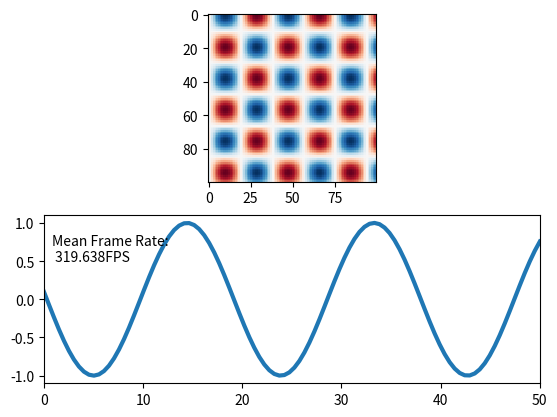

Here is the Python script that generated this plot:
import time
from matplotlib import pyplot as plt
import numpy as np


def live_update_demo(blit = False):
    x = np.linspace(0,50., num=100)
    X,Y = np.meshgrid(x,x)
    fig = plt.figure()
    ax1 = fig.add_subplot(2, 1, 1)
    ax2 = fig.add_subplot(2, 1, 2)

    img = ax1.imshow(X, vmin=-1, vmax=1, interpolation="None", cmap="RdBu")


    line, = ax2.plot([], lw=3)
    text = ax2.text(0.8,0.5, "")

    ax2.set_xlim(x.min(), x.max())
    ax2.set_ylim([-1.1, 1.1])

    fig.canvas.draw()   # note that the first draw comes before setting data 


    if blit:
        # cache the background
        axbackground = fig.canvas.copy_from_bbox(ax1.bbox)
        ax2background = fig.canvas.copy_from_bbox(ax2.bbox)

    plt.show(block=False)


    t_start = time.time()
    k=0.

    for i in np.arange(200):
        img.set_data(np.sin(X/3.+k)*np.cos(Y/3.+k))
        line.set_data(x, np.sin(x/3.+k))
        tx = 'Mean Frame Rate:\n {fps:.3f}FPS'.format(fps= ((i+1) / (time.time() - t_start)) ) 
        text.set_text(tx)
        #print tx
        k+=0.11
        if blit:
            # restore background
            fig.canvas.restore_region(axbackground)
            fig.canvas.restore_region(ax2background)

            # redraw just the points
            ax1.draw_artist(img)
            ax2.draw_artist(line)
            ax2.draw_artist(text)

            # fill in the axes rectangle
            fig.canvas.blit(ax1.bbox)
            fig.canvas.blit(ax2.bbox)

            # [redacted]
            # it is mentionned that blit causes strong memory leakage. 
            # however, I did not observe that.

        else:
            # redraw everything
            fig.canvas.draw()

        fig.canvas.flush_events()
        #alternatively you could use
        #plt.pause(0.000000000001) 
        # however plt.pause calls canvas.draw(), as can be read here:
        # [redacted]


live_update_demo(True)   # 175 fps
# live_update_demo(False) # 28 fps
